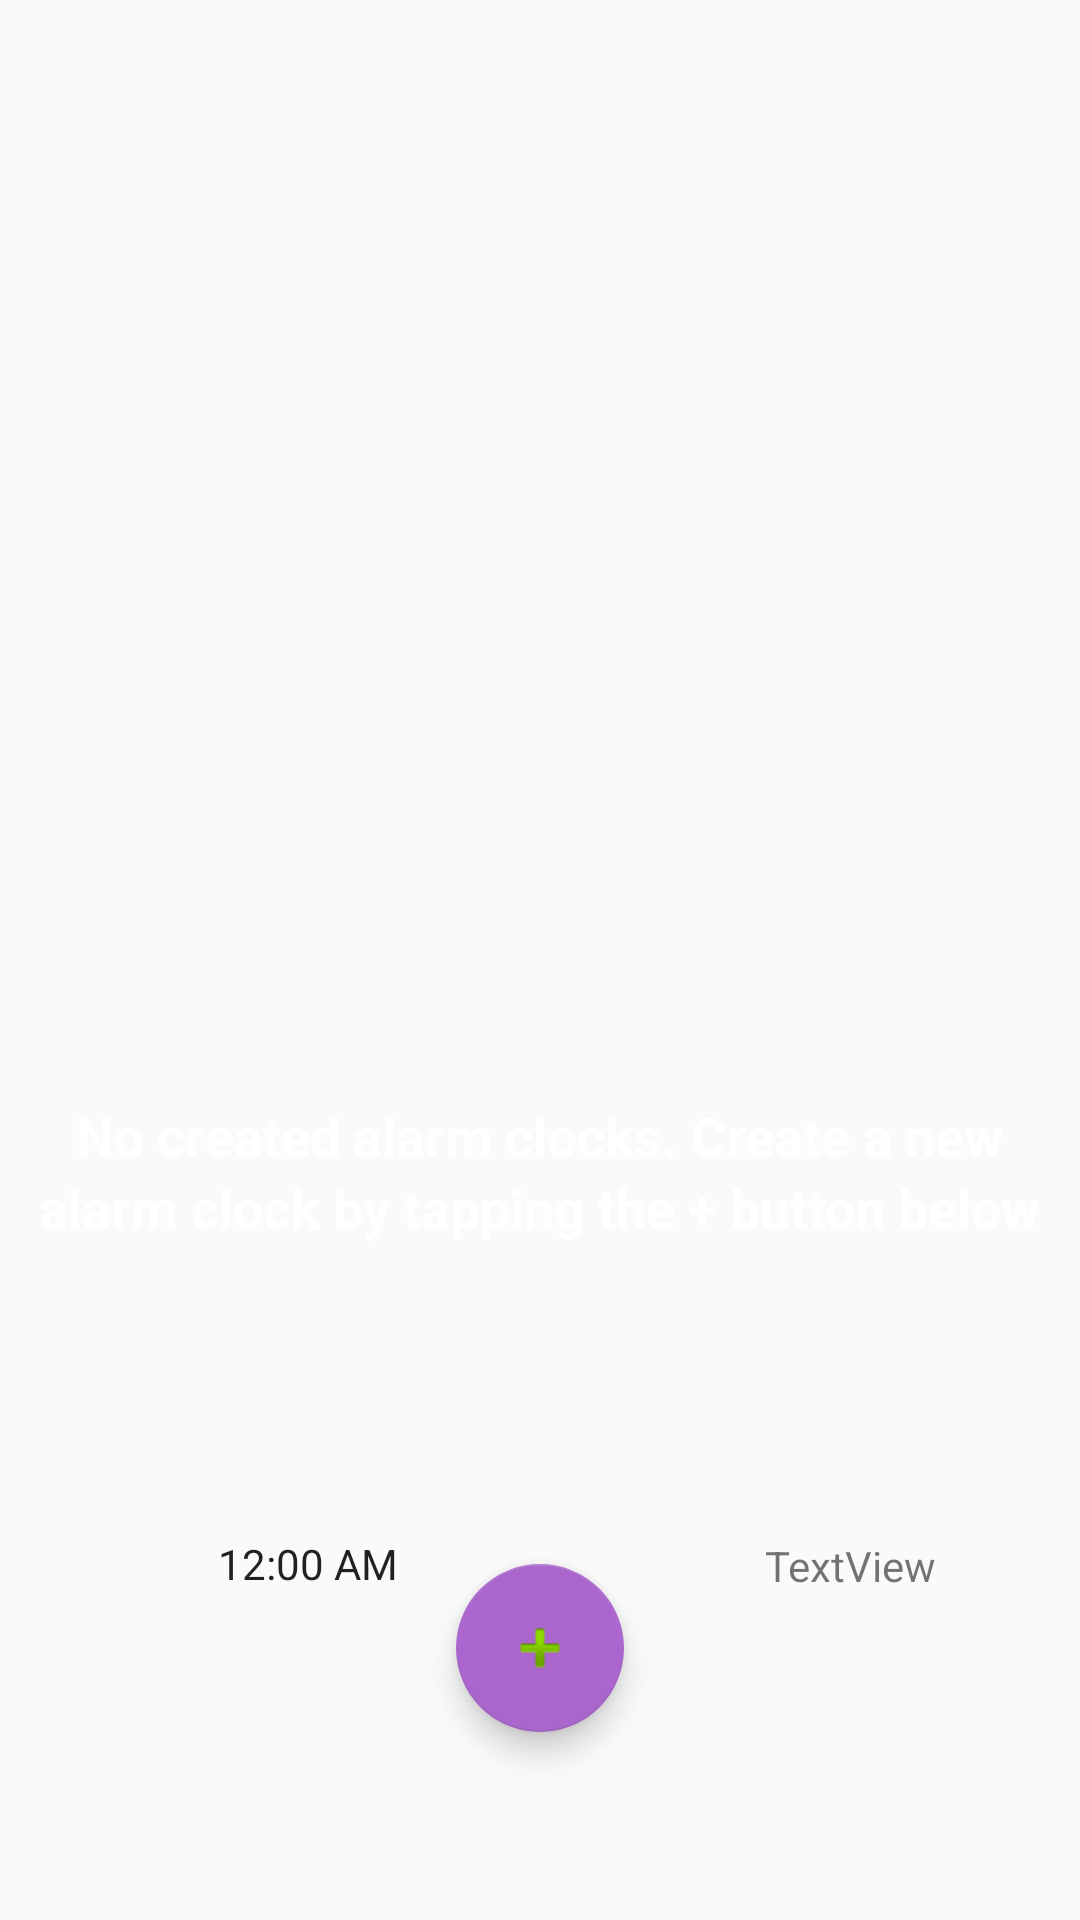

Reconstruct the res/layout file that produces this screen, plus the resources it refers to.
<!-- AndroidManifest.xml: application theme AppTheme -->
<!-- res/layout/alarm_layout.xml -->
<?xml version="1.0" encoding="utf-8"?>
<android.support.constraint.ConstraintLayout xmlns:android="http://schemas.android.com/apk/res/android"
    xmlns:app="http://schemas.android.com/apk/res-auto"
    xmlns:tools="http://schemas.android.com/tools"
    android:layout_width="match_parent"
    android:layout_height="match_parent"
    android:background="@android:color/transparent">

    <ImageView
        android:id="@+id/editImageView"
        android:layout_width="250dp"
        android:layout_height="246dp"
        android:layout_marginTop="8dp"
        android:layout_marginEnd="4dp"
        android:layout_marginBottom="8dp"
        app:layout_constraintBottom_toBottomOf="parent"
        app:layout_constraintEnd_toEndOf="parent"
        app:layout_constraintHorizontal_bias="0.515"
        app:layout_constraintStart_toStartOf="@+id/editListView"
        app:layout_constraintTop_toTopOf="parent"
        app:layout_constraintVertical_bias="0.174"
        app:srcCompat="@mipmap/backgoundsleepimage" />

    <TextView
        android:id="@+id/editNoAlarm"
        android:layout_width="339dp"
        android:layout_height="78dp"
        android:layout_marginStart="8dp"
        android:layout_marginTop="8dp"
        android:layout_marginEnd="8dp"
        android:layout_marginBottom="97dp"
        android:gravity="center"
        android:lineSpacingExtra="3sp"
        android:text="No created alarm clocks. Create a new alarm clock by tapping the + button below"
        android:textColor="@android:color/background_light"
        android:textSize="18sp"
        android:textStyle="bold"
        app:layout_constraintBottom_toBottomOf="parent"
        app:layout_constraintEnd_toEndOf="parent"
        app:layout_constraintHorizontal_bias="0.517"
        app:layout_constraintStart_toStartOf="parent"
        app:layout_constraintTop_toTopOf="parent"
        app:layout_constraintVertical_bias="0.752" />

    <android.support.design.widget.FloatingActionButton
        android:id="@+id/fab_plus"
        android:layout_width="wrap_content"
        android:layout_height="wrap_content"
        android:layout_marginTop="8dp"
        android:layout_marginBottom="40dp"
        android:clickable="true"
        android:focusableInTouchMode="false"
        app:backgroundTint="@android:color/holo_purple"
        app:layout_constraintBottom_toBottomOf="parent"
        app:layout_constraintEnd_toEndOf="parent"
        app:layout_constraintStart_toStartOf="parent"
        app:layout_constraintTop_toBottomOf="@+id/editListView"
        app:layout_constraintVertical_bias="0.602"
        app:srcCompat="@android:drawable/ic_input_add" />

    <ListView
        android:id="@+id/editListView"
        android:layout_width="0dp"
        android:layout_height="463dp"
        android:layout_marginTop="28dp"
        android:textFilterEnabled="false"
        app:layout_constraintBottom_toTopOf="@+id/editNoAlarm"
        app:layout_constraintEnd_toEndOf="parent"
        app:layout_constraintHorizontal_bias="0.0"
        app:layout_constraintStart_toStartOf="parent"
        app:layout_constraintTop_toTopOf="parent"
        app:layout_constraintVertical_bias="0.086" />

    <TextClock
        android:id="@+id/textClock"
        android:layout_width="wrap_content"
        android:layout_height="wrap_content"
        android:visibility="visible"
        app:layout_constraintBottom_toBottomOf="parent"
        app:layout_constraintEnd_toEndOf="parent"
        app:layout_constraintHorizontal_bias="0.242"
        app:layout_constraintStart_toStartOf="parent"
        app:layout_constraintTop_toTopOf="parent"
        app:layout_constraintVertical_bias="0.824" />

    <TextView
        android:id="@+id/NextALarm"
        android:layout_width="wrap_content"
        android:layout_height="wrap_content"
        android:layout_marginBottom="8dp"
        android:text="TextView"
        app:layout_constraintBottom_toBottomOf="parent"
        app:layout_constraintEnd_toEndOf="parent"
        app:layout_constraintHorizontal_bias="0.718"
        app:layout_constraintStart_toEndOf="@+id/textClock"
        app:layout_constraintTop_toBottomOf="@+id/editListView"
        app:layout_constraintVertical_bias="0.246" />

</android.support.constraint.ConstraintLayout>
<!-- resources referenced by this layout -->
<resources>
  <!-- mipmap backgoundsleepimage: png bitmap (drawable, 45725 bytes) -->
  <style name="AppTheme" parent="Theme.AppCompat.Light.NoActionBar">
          
          <item name="colorPrimary">@android:color/transparent</item>
          <item name="colorPrimaryDark">@android:color/transparent</item>
          <item name="colorAccent">@color/colorAccent</item>
          <item name="windowActionBarOverlay">true</item>
          <item name="android:windowActionBarOverlay">true</item>
          <item name="android:windowTranslucentStatus">true</item>
          <item name="android:windowTranslucentNavigation">true</item>
      </style>
  <color name="colorAccent">#d81b60</color>
</resources>
